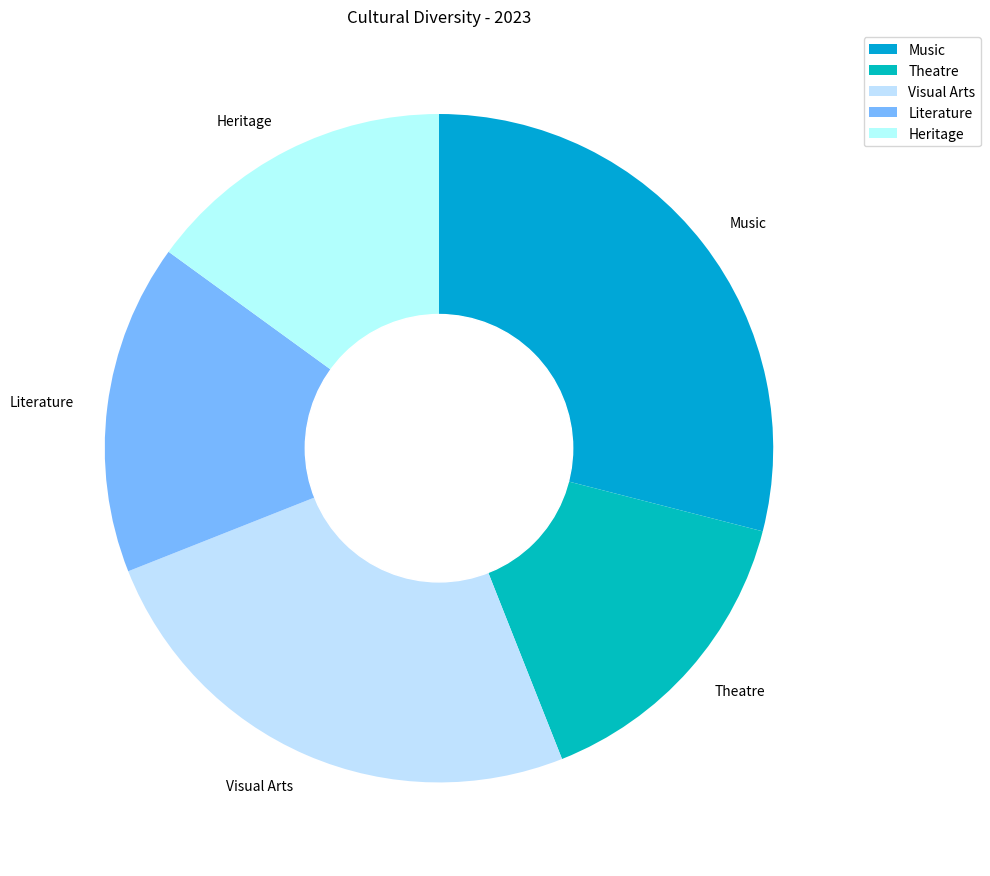

Generate this figure with matplotlib: (Note: this script raises an exception after producing the figure.)

import matplotlib.pyplot as plt
import numpy as np
data_labels = ["Music","Theatre","Visual Arts","Literature","Heritage"]
data = [0.29, 0.15, 0.25, 0.16, 0.15]
line_labels = ["Category","ratio"]

fig = plt.figure(figsize=(10, 10))
ax = fig.add_subplot(111)
ax.pie(data, labels=data_labels, startangle=90, counterclock=False, colors=['#00A7D7','#01BFBF','#BFE2FF','#77B7FF','#B2FFFD'])
inner_circle = plt.Circle((0,0), 0.4, color='white')
ax.add_artist(inner_circle)
ax.set_title("Cultural Diversity - 2023")
ax.legend(data_labels, loc="upper left", bbox_to_anchor=(1, 0, 0.25, 1))
plt.grid(axis='y', linestyle='--', color='grey', linewidth=0.3)
plt.tight_layout()
plt.savefig('/cpfs01/user/yanxiangchao/code0/gpt_chart/structchart_simulation/simulated_data_corner_cases/rings/png/20231227-112353_14.png')
plt.close(fig)
